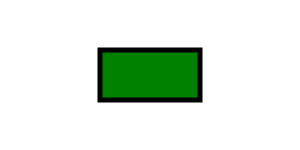
t = 0.00 s
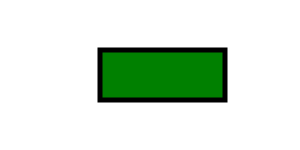
t = 2.50 s
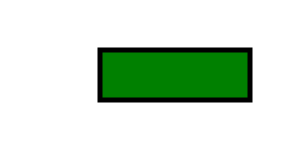
t = 5.00 s
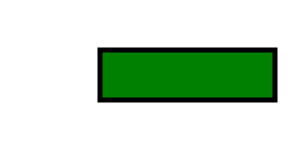
t = 7.50 s
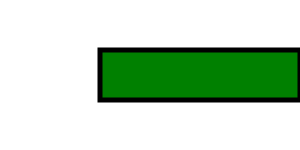
t = 10.00 s

The animated SVG that drew these frames (rendered in a browser with its animation timeline set to each time). Animation: 1 SMIL element (animate=1); one cycle of 10.00 s.

<?xml version="1.0" encoding="UTF-8" ?>
<svg xmlns="http://www.w3.org/2000/svg"
     xmlns:xlink="http://www.w3.org/1999/xlink"
     height="100%" width="100%" >
  <title>長方形の幅を変えるアニメーション</title>
  <g transform="translate(100,50)" >
    <rect x="0" y="0" width="100" height="50"
       stroke-width="5" stroke="black" fill="green">
    <animate attributeName="width" attributeType="XML" ref="anim1"
       from="100" to="200" dur="10s" fill="freeze" ref2="anim2"/>
    </rect>
  </g>
</svg>
